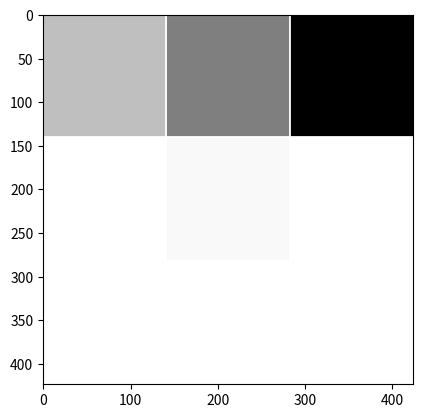

The matplotlib source for this figure:
# -*- coding: utf-8 -*-
"""
Created on Fri Jul 12 09:39:53 2024

[redacted]
"""

import numpy as np
from matplotlib import pyplot as pp
from itertools import product
from math import sin


def create_test_image(func_array, imgnum):
    vals = [func(imgnum) for func in func_array]
    img = np.zeros((424,424), dtype=np.uint16)
    ranges = [(0,140),
              (142,282),
              (284,424)]
    for val, (yrange, xrange) in zip(vals, product(ranges,ranges)):
        img[yrange[0]:yrange[1],xrange[0]:xrange[1]] = val
        print(xrange,yrange)
    return img
    
pp.imshow(create_test_image([lambda x : 10,
                             lambda x : 20,
                             lambda x : 40,
                             lambda x : sin(x/100),
                             lambda x : x], 1), cmap='binary')
    